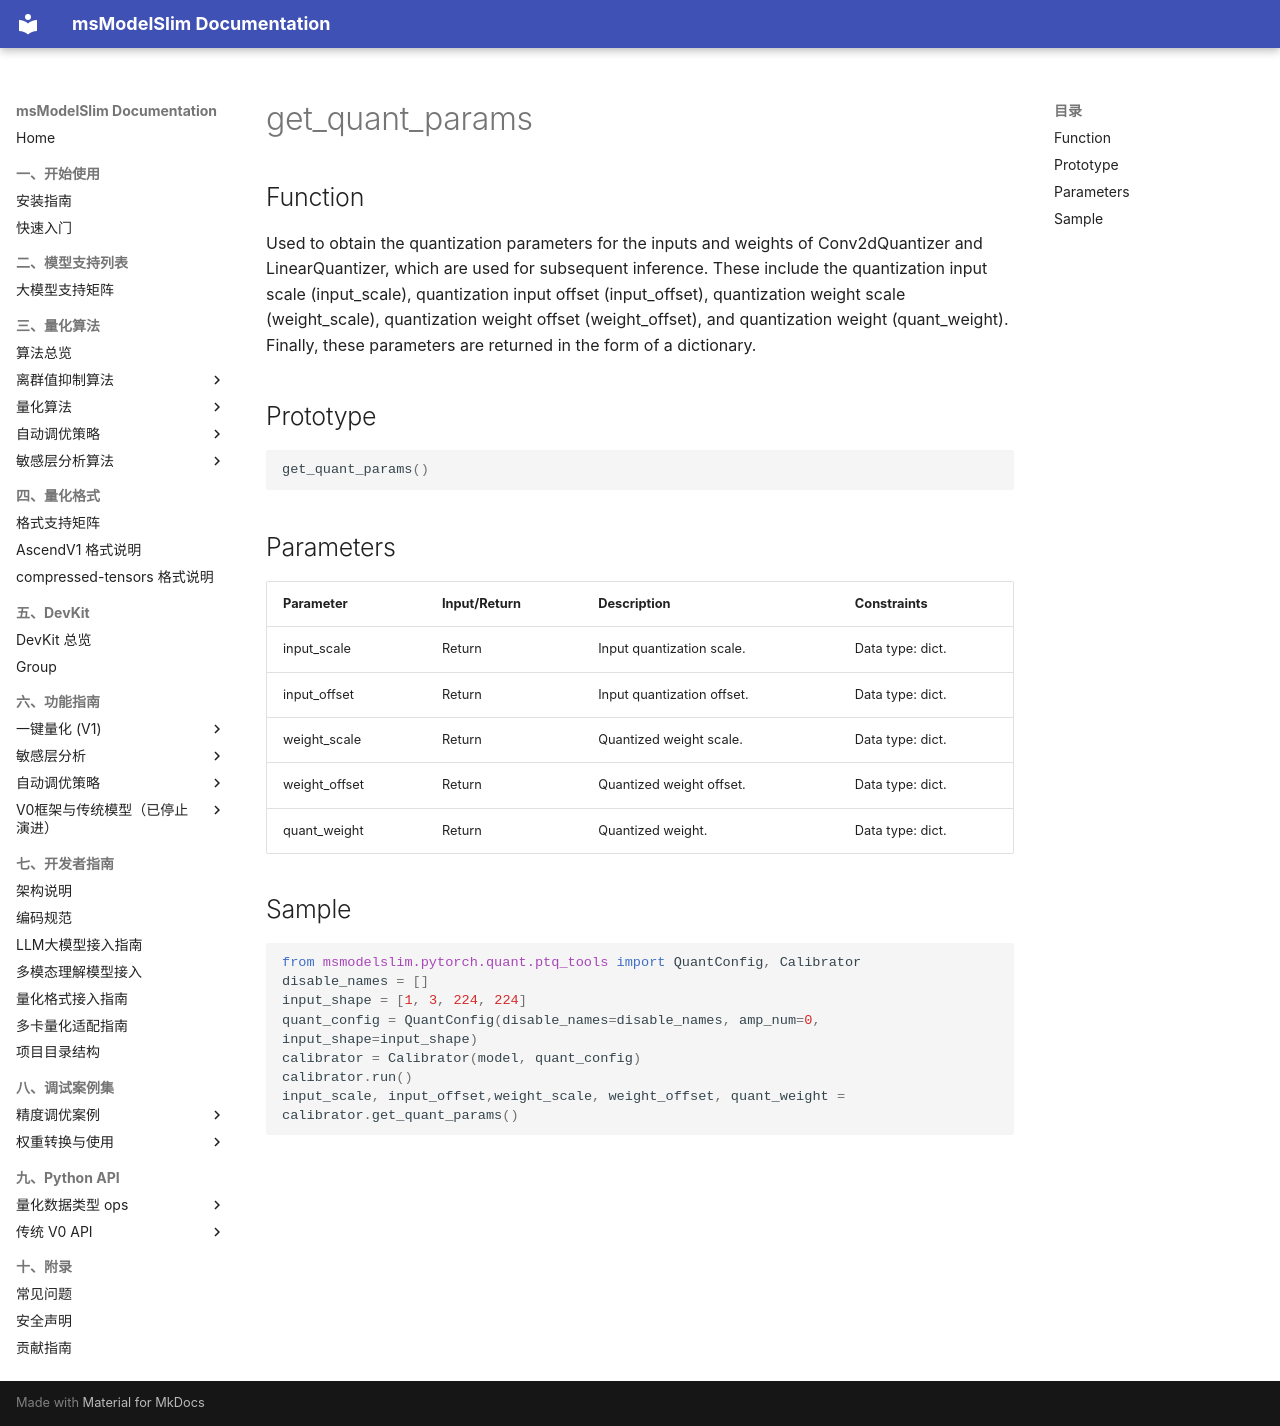

repository: Ascend/msmodelslim · page: en/api_reference/python_api_v0/quantization_apis/[pytorch]post_training_quantization/get_quant_params/index.html · generator: mkdocs

# get_quant_params

## Function

Used to obtain the quantization parameters for the inputs and weights of Conv2dQuantizer and LinearQuantizer, which are used for subsequent inference. These include the quantization input scale (input_scale), quantization input offset (input_offset), quantization weight scale (weight_scale), quantization weight offset (weight_offset), and quantization weight (quant_weight). Finally, these parameters are returned in the form of a dictionary.

## Prototype

```python
get_quant_params()
```

## Parameters

| Parameter | Input/Return | Description | Constraints |
| ------ | ------ | ------ | ------ |
| input_scale | Return | Input quantization scale. | Data type: dict. |
| input_offset | Return | Input quantization offset. | Data type: dict. |
| weight_scale | Return | Quantized weight scale. | Data type: dict. |
| weight_offset | Return | Quantized weight offset. | Data type: dict. |
| quant_weight | Return | Quantized weight. | Data type: dict. |

## Sample

```python
from msmodelslim.pytorch.quant.ptq_tools import QuantConfig, Calibrator
disable_names = []
input_shape = [1, 3, 224, 224]
quant_config = QuantConfig(disable_names=disable_names, amp_num=0, input_shape=input_shape)
calibrator = Calibrator(model, quant_config)
calibrator.run()
input_scale, input_offset,weight_scale, weight_offset, quant_weight = calibrator.get_quant_params()
```
